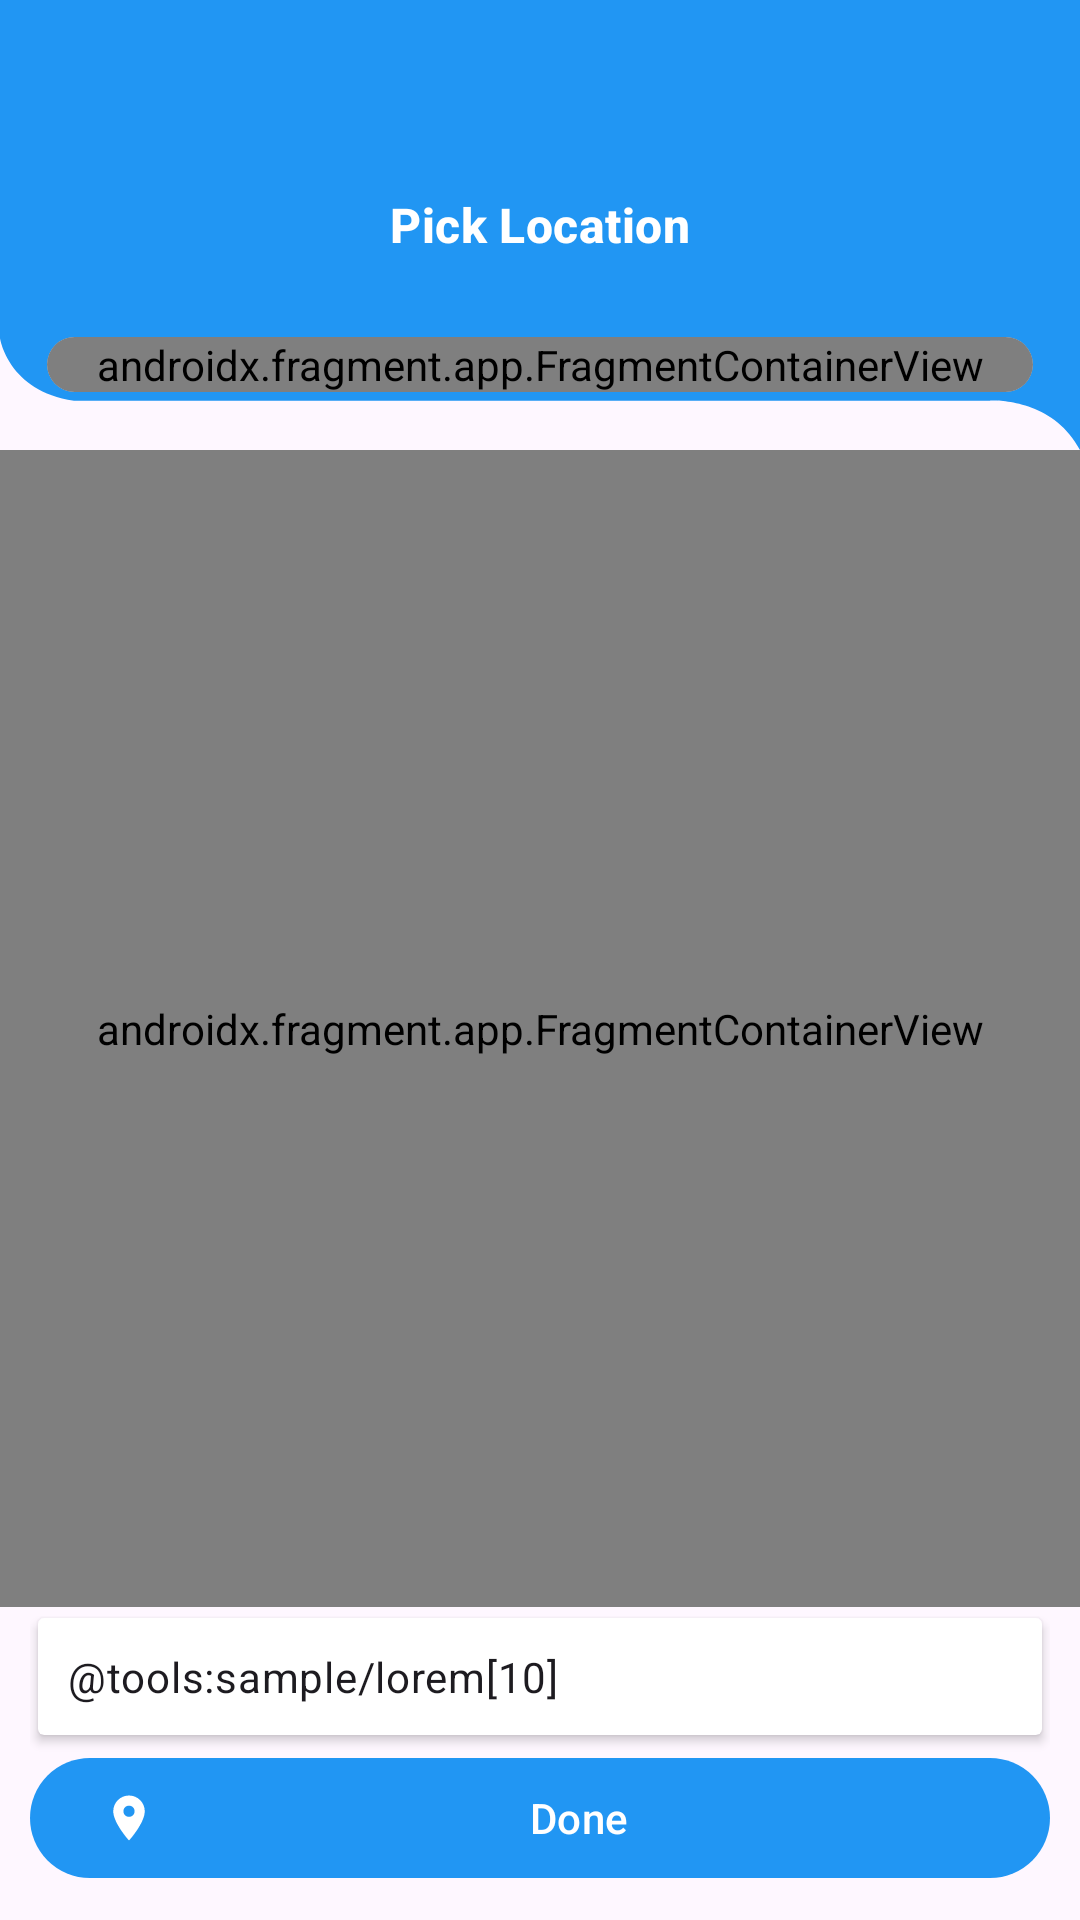

The Android layout XML behind this screen, and the referenced resources:
<!-- AndroidManifest.xml: application theme Theme.RealEstate -->
<!-- res/layout/activity_location_picker.xml -->
<?xml version="1.0" encoding="utf-8"?>
<androidx.constraintlayout.widget.ConstraintLayout
    xmlns:android="http://schemas.android.com/apk/res/android"
    xmlns:app="http://schemas.android.com/apk/res-auto"
    xmlns:tools="http://schemas.android.com/tools"
    android:id="@+id/main"
    android:layout_width="match_parent"
    android:layout_height="match_parent"
    tools:context=".activities.LocationPickerActivity">

    
    <RelativeLayout
        android:id="@+id/toolbarRl"
        android:layout_width="0dp"
        android:layout_height="150dp"
        android:background="@drawable/toolbar_bg02"
        app:layout_constraintTop_toTopOf="parent"
        app:layout_constraintStart_toStartOf="parent"
        app:layout_constraintEnd_toEndOf="parent">

        <ImageButton
            android:id="@+id/toolbarBackBtn"
            android:layout_width="wrap_content"
            android:layout_height="wrap_content"
            android:layout_alignParentStart="true"
            android:layout_centerVertical="true"
            android:background="@android:color/transparent"
            android:paddingEnd="10dp"
            android:adjustViewBounds="true"
            android:src="@drawable/back_white"
            app:tint="?attr/colorOnPrimary" />

        <TextView
            android:id="@+id/toolbarTitleTv"
            style="@style/TextAppearance.Material3.TitleMedium"
            android:layout_width="wrap_content"
            android:layout_height="wrap_content"
            android:layout_centerInParent="true"
            android:padding="10dp"
            android:text="Pick Location"
            android:textStyle="bold"
            android:textColor="@color/white" />

        <ImageButton
            android:id="@+id/toolbarGpsBtn"
            android:layout_width="wrap_content"
            android:layout_height="wrap_content"
            android:layout_alignParentEnd="true"
            android:layout_centerVertical="true"
            android:background="@android:color/transparent"
            android:padding="10dp"
            android:src="@drawable/gps_white"
            app:tint="@color/white" />

        <com.google.android.material.card.MaterialCardView
            android:id="@+id/searchCV"
            android:layout_width="match_parent"
            android:layout_height="wrap_content"
            android:layout_below="@id/toolbarTitleTv"
            android:layout_marginHorizontal="10dp"
            android:layout_marginTop="10dp"
            android:minWidth="30dp"
            app:cardUseCompatPadding="true"
            app:strokeWidth="0dp">

            <androidx.fragment.app.FragmentContainerView
                android:id="@+id/autocomplete_fragment"
                android:layout_width="match_parent"
                android:layout_height="wrap_content"
                android:name="com.google.android.libraries.places.widget.AutocompleteSupportFragment" />
        </com.google.android.material.card.MaterialCardView>
    </RelativeLayout>

    
    <androidx.fragment.app.FragmentContainerView
        android:id="@+id/mapFrameLayout"
        android:layout_width="0dp"
        android:layout_height="0dp"
        android:name="com.google.android.gms.maps.SupportMapFragment"
        app:layout_constraintTop_toBottomOf="@id/toolbarRl"
        app:layout_constraintBottom_toTopOf="@id/doneLl"
        app:layout_constraintStart_toStartOf="parent"
        app:layout_constraintEnd_toEndOf="parent" />

    
    <LinearLayout
        android:id="@+id/doneLl"
        android:layout_width="0dp"
        android:layout_height="wrap_content"
        android:orientation="vertical"
        android:layout_margin="10dp"
        app:layout_constraintBottom_toBottomOf="parent"
        app:layout_constraintStart_toStartOf="parent"
        app:layout_constraintEnd_toEndOf="parent">

        <androidx.cardview.widget.CardView
            android:layout_width="match_parent"
            android:layout_height="wrap_content"
            app:cardUseCompatPadding="true"
            app:contentPadding="10dp">

            <TextView
                android:id="@+id/selectedPlaceTv"
                style="@style/TextAppearance.Material3.BodyMedium"
                android:layout_width="wrap_content"
                android:layout_height="wrap_content"
                android:text="@tools:sample/lorem[10]" />
        </androidx.cardview.widget.CardView>

        <com.google.android.material.button.MaterialButton
            android:id="@+id/doneBtn"
            android:layout_width="match_parent"
            android:layout_height="48dp"
            android:text="Done"
            app:icon="@drawable/location_gray" />
    </LinearLayout>

</androidx.constraintlayout.widget.ConstraintLayout>
<!-- resources referenced by this layout -->
<resources>
  <color name="white">#FFFFFFFF</color>
  <!-- drawable location_gray (drawable) -->
  <vector xmlns:android="http://schemas.android.com/apk/res/android" android:height="24dp" android:tint="#B4B8BA" android:viewportHeight="24" android:viewportWidth="24" android:width="24dp">
        
      <path android:fillColor="@android:color/white" android:pathData="M12,2C8.13,2 5,5.13 5,9c0,5.25 7,13 7,13s7,-7.75 7,-13c0,-3.87 -3.13,-7 -7,-7zM12,11.5c-1.38,0 -2.5,-1.12 -2.5,-2.5s1.12,-2.5 2.5,-2.5 2.5,1.12 2.5,2.5 -1.12,2.5 -2.5,2.5z"/>
      
  </vector>
  <!-- drawable toolbar_bg02 (drawable) -->
  <vector xmlns:android="http://schemas.android.com/apk/res/android"
      android:width="540dp"
      android:height="237dp"
      android:viewportWidth="540"
      android:viewportHeight="237">
    <path
        android:pathData="m0,178.09s4,27.91 37,32.91h458.03s30.97,-2 44.97,26V0H0v178.09Z"
        android:fillColor="@color/colorPrimary"/>
  </vector>
  <style name="Theme.RealEstate" parent="Base.Theme.RealEstate" />
  <color name="colorPrimary">#2196F3</color>
  <style name="Base.Theme.RealEstate" parent="Theme.Material3.DayNight.NoActionBar">
          
           <item name="colorPrimary">@color/colorPrimary</item>
           <item name="colorPrimaryDark">@color/colorPrimaryDark</item>
      </style>
  <color name="colorPrimaryDark">#08487A</color>
</resources>
